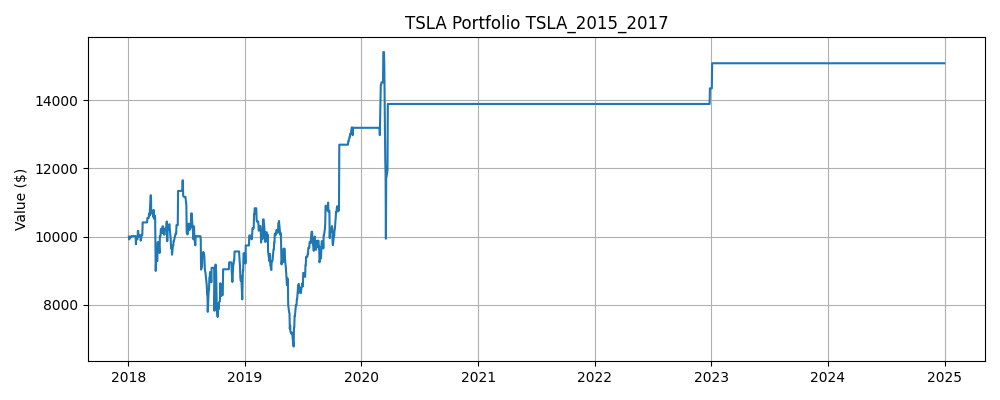

The data file committed next to this chart (first rows):
Date, Close, High, Low, Open, Volume, SMA_5, SMA_10, Zscore_10, Return_1, Volatility_5, Label, Predicted, Position, Return, Strategy Return, Portfolio Value
2018-01-02, 21.37, 21.47, 20.73, 20.8, 65283000, 21.02, 21.55, -0.284, 0.02948, 0.02262, 0, 0, 0.0, , , 
2018-01-03, 21.15, 21.68, 21.04, 21.4, 67822500, 21.02, 21.4, -0.4899, -0.01023, 0.01997, 0, 1, 0.0, -0.01023, -0.0, 10000
2018-01-04, 20.97, 21.24, 20.38, 20.86, 149194500, 21.05, 21.29, -0.6741, -0.00829, 0.01821, 1, 1, 1.0, -0.00829, -0.00829, 9917
2018-01-05, 21.11, 21.15, 20.8, 21.11, 68868000, 21.07, 21.21, -0.2512, 0.00623, 0.0176, 1, 0, 1.0, 0.00623, 0.00623, 9979
2018-01-08, 22.43, 22.47, 21.03, 21.07, 147891000, 21.41, 21.24, 2.388, 0.06264, 0.03054, 0, 0, 0.0, 0.06264, 0.0, 9979
2018-01-09, 22.25, 22.59, 21.83, 22.34, 107199000, 21.58, 21.3, 1.641, -0.008085, 0.031, 1, 1, 0.0, -0.008085, -0.0, 9979
2018-01-10, 22.32, 22.47, 22.0, 22.15, 64648500, 21.81, 21.41, 1.377, 0.003326, 0.02951, 1, 0, 1.0, 0.003326, 0.003326, 10012
2018-01-11, 22.53, 22.99, 22.22, 22.35, 99682500, 22.13, 21.59, 1.341, 0.009409, 0.0276, 0, 0, 0.0, 0.009409, 0.0, 10012
2018-01-12, 22.41, 22.69, 22.24, 22.58, 72376500, 22.39, 21.73, 0.9602, -0.005119, 0.0289, 1, 0, 0.0, -0.005119, -0.0, 10012
2018-01-16, 22.67, 23.0, 22.32, 22.5, 97114500, 22.44, 21.92, 1.103, 0.01142, 0.008626, 1, 0, 0.0, 0.01142, 0.0, 10012
2018-01-17, 23.14, 23.27, 22.65, 22.7, 106552500, 22.62, 22.1, 1.398, 0.02088, 0.009663, 0, 0, 0.0, 0.02088, 0.0, 10012
2018-01-18, 22.97, 23.49, 22.92, 23.04, 85287000, 22.75, 22.28, 0.97, -0.007461, 0.01191, 1, 0, 0.0, -0.007461, -0.0, 10012
2018-01-19, 23.33, 23.37, 22.84, 23.0, 73324500, 22.91, 22.52, 1.328, 0.01582, 0.01271, 1, 0, 0.0, 0.01582, 0.0, 10012
2018-01-22, 23.44, 23.86, 23.28, 23.29, 93156000, 23.11, 22.75, 1.569, 0.0044, 0.01102, 1, 0, 0.0, 0.0044, 0.0, 10012
2018-01-23, 23.52, 24.03, 23.4, 24.0, 81981000, 23.28, 22.86, 1.368, 0.003499, 0.01115, 0, 0, 0.0, 0.003499, 0.0, 10012
2018-01-24, 23.06, 23.65, 22.9, 23.64, 79312500, 23.26, 22.94, 0.2745, -0.01956, 0.0134, 0, 1, 0.0, -0.01956, -0.0, 10012
2018-01-25, 22.51, 23.28, 22.43, 23.22, 101104500, 23.17, 22.96, -1.104, -0.02385, 0.017, 1, 1, 1.0, -0.02385, -0.02385, 9773
2018-01-26, 22.86, 22.93, 22.38, 22.77, 68091000, 23.08, 22.99, -0.3541, 0.01543, 0.01689, 1, 0, 1.0, 0.01543, 0.01543, 9924
2018-01-29, 23.3, 23.39, 22.55, 22.66, 71206500, 23.05, 23.08, 0.6665, 0.01948, 0.01985, 0, 0, 0.0, 0.01948, 0.0, 9924
2018-01-30, 23.05, 23.22, 22.81, 23.01, 70765500, 22.96, 23.12, -0.2137, -0.01061, 0.02005, 1, 1, 0.0, -0.01061, -0.0, 9924
2018-01-31, 23.62, 23.75, 23.01, 23.17, 93211500, 23.07, 23.17, 1.335, 0.02455, 0.02108, 0, 0, 1.0, 0.02455, 0.02455, 10168
2018-02-01, 23.28, 23.98, 23.24, 23.4, 62965500, 23.22, 23.2, 0.256, -0.01428, 0.01801, 0, 1, 0.0, -0.01428, -0.0, 10168
2018-02-02, 22.92, 23.46, 22.7, 23.23, 55572000, 23.24, 23.16, -0.7007, -0.01575, 0.01965, 0, 0, 1.0, -0.01575, -0.01575, 10008
2018-02-05, 22.21, 22.96, 22.2, 22.53, 66961500, 23.02, 23.03, -1.888, -0.03089, 0.0205, 1, 1, 0.0, -0.03089, -0.0, 10008
2018-02-06, 22.26, 22.41, 21.57, 21.68, 76326000, 22.86, 22.91, -1.395, 0.002522, 0.02113, 1, 0, 1.0, 0.002522, 0.002522, 10033
2018-02-07, 23.0, 23.07, 22.38, 22.6, 104538000, 22.73, 22.9, 0.2141, 0.03303, 0.02437, 0, 0, 0.0, 0.03303, 0.0, 10033
2018-02-08, 21.02, 23.24, 20.97, 22.89, 154719000, 22.28, 22.75, -2.312, -0.08629, 0.0443, 0, 1, 0.0, -0.08629, -0.0, 10033
2018-02-09, 20.69, 21.4, 19.65, 21.33, 194005500, 21.84, 22.54, -1.859, -0.01526, 0.04431, 1, 1, 1.0, -0.01526, -0.01526, 9880
2018-02-12, 21.05, 21.21, 20.42, 21.08, 93417000, 21.6, 22.31, -1.2, 0.01711, 0.04634, 1, 0, 1.0, 0.01711, 0.01711, 10049
2018-02-13, 21.58, 21.61, 20.83, 21, 68403000, 21.47, 22.16, -0.5636, 0.02512, 0.04887, 0, 0, 0.0, 0.02512, 0.0, 10049
2018-02-14, 21.49, 21.74, 21.23, 21.39, 59260500, 21.16, 21.95, -0.5033, -0.004171, 0.0442, 1, 1, 0.0, -0.004171, -0.0, 10049
2018-02-15, 22.27, 22.27, 21.49, 21.63, 88693500, 21.42, 21.85, 0.5259, 0.03649, 0.02123, 1, 0, 1.0, 0.03649, 0.03649, 10415
2018-02-16, 22.37, 22.87, 22.11, 22.17, 84639000, 21.75, 21.79, 0.7749, 0.004251, 0.01619, 0, 0, 0.0, 0.004251, 0.0, 10415
2018-02-20, 22.32, 22.72, 22.1, 22.3, 60141000, 22, 21.8, 0.6881, -0.002146, 0.01798, 0, 0, 0.0, -0.002146, -0.0, 10415
2018-02-21, 22.22, 22.65, 22.21, 22.4, 48294000, 22.13, 21.8, 0.565, -0.004391, 0.01739, 1, 0, 0.0, -0.004391, -0.0, 10415
2018-02-22, 23.08, 23.16, 22.32, 22.37, 104547000, 22.45, 21.81, 1.676, 0.03861, 0.02124, 1, 0, 0.0, 0.03861, 0.0, 10415
2018-02-23, 23.47, 23.67, 23.14, 23.19, 87261000, 22.69, 22.05, 1.642, 0.01699, 0.0177, 1, 0, 0.0, 0.01699, 0.0, 10415
2018-02-26, 23.83, 23.93, 23.49, 23.57, 65100000, 22.98, 22.37, 1.654, 0.01525, 0.01738, 0, 0, 0.0, 0.01525, 0.0, 10415
2018-02-27, 23.4, 24, 23.33, 23.75, 71961000, 23.2, 22.6, 0.9936, -0.01799, 0.02171, 0, 0, 0.0, -0.01799, -0.0, 10415
2018-02-28, 22.87, 23.68, 22.81, 23.5, 91045500, 23.33, 22.73, 0.1943, -0.02259, 0.0258, 0, 0, 0.0, -0.02259, -0.0, 10415
2018-03-01, 22.06, 23.24, 22, 23, 103284000, 23.13, 22.79, -1.16, -0.03536, 0.02358, 1, 1, 0.0, -0.03536, -0.0, 10415
2018-03-02, 22.34, 22.35, 21.53, 21.8, 76392000, 22.9, 22.8, -0.7323, 0.01266, 0.02245, 0, 0, 1.0, 0.01266, 0.01266, 10547
2018-03-05, 22.22, 22.52, 21.95, 22.16, 57357000, 22.58, 22.78, -0.8819, -0.005282, 0.01825, 0, 0, 0.0, -0.005282, -0.0, 10547
2018-03-06, 21.88, 22.42, 21.8, 22.25, 64285500, 22.28, 22.74, -1.258, -0.01545, 0.01814, 1, 1, 0.0, -0.01545, -0.0, 10547
2018-03-07, 22.15, 22.17, 21.45, 21.7, 75109500, 22.13, 22.73, -0.8399, 0.01249, 0.02026, 0, 0, 1.0, 0.01249, 0.01249, 10679
2018-03-08, 21.94, 22.22, 21.75, 22.19, 53493000, 22.11, 22.62, -0.944, -0.00963, 0.01294, 0, 1, 0.0, -0.00963, -0.0, 10679
2018-03-09, 21.81, 21.9, 21.49, 21.61, 82602000, 22, 22.45, -0.9284, -0.005865, 0.01045, 1, 1, 1.0, -0.005865, -0.005865, 10616
2018-03-12, 23.03, 23.15, 21.77, 21.91, 123960000, 22.16, 22.37, 1.22, 0.05606, 0.02907, 0, 0, 1.0, 0.05606, 0.05606, 11212
2018-03-13, 22.79, 23.15, 21.77, 21.91, 89487000, 22.35, 22.31, 1.091, -0.01062, 0.02819, 0, 1, 0.0, -0.01062, -0.0, 11212
2018-03-14, 21.78, 22.65, 21.6, 22.45, 119511000, 22.27, 22.2, -1.014, -0.04449, 0.03647, 0, 1, 1.0, -0.04449, -0.04449, 10713
2018-03-15, 21.71, 22.19, 21.41, 21.96, 98472000, 22.22, 22.17, -1.026, -0.003153, 0.03628, 0, 0, 1.0, -0.003153, -0.003153, 10679
2018-03-16, 21.42, 21.83, 21.27, 21.53, 91759500, 22.15, 22.07, -1.305, -0.01305, 0.03664, 0, 0, 0.0, -0.01305, -0.0, 10679
2018-03-19, 20.9, 21.38, 20.64, 21.1, 112264500, 21.72, 21.94, -1.687, -0.02424, 0.01608, 0, 1, 0.0, -0.02424, -0.0, 10679
2018-03-20, 20.7, 21.08, 20.58, 20.99, 71464500, 21.3, 21.82, -1.535, -0.009599, 0.01622, 1, 1, 1.0, -0.009599, -0.009599, 10576
2018-03-21, 21.1, 21.5, 20.68, 20.68, 89376000, 21.17, 21.72, -0.8196, 0.01926, 0.01613, 0, 0, 1.0, 0.01926, 0.01926, 10780
2018-03-22, 20.61, 21.25, 20.55, 20.93, 74097000, 20.95, 21.59, -1.188, -0.02347, 0.01767, 0, 1, 0.0, -0.02347, -0.0, 10780
2018-03-23, 20.1, 20.75, 20.03, 20.75, 99823500, 20.68, 21.41, -1.395, -0.02446, 0.01883, 1, 1, 1.0, -0.02446, -0.02446, 10516
2018-03-26, 20.28, 20.51, 19.42, 20.49, 125628000, 20.56, 21.14, -1.065, 0.008755, 0.01946, 0, 1, 1.0, 0.008755, 0.008755, 10608
2018-03-27, 18.61, 20.28, 18.48, 20.27, 208080000, 20.14, 20.72, -2.267, -0.08219, 0.03958, 0, 1, 1.0, -0.08219, -0.08219, 9737
2018-03-28, 17.19, 17.91, 16.81, 17.64, 315021000, 19.36, 20.26, -2.234, -0.07665, 0.03878, 1, 1, 1.0, -0.07665, -0.07665, 8990
... 1,701 more rows
